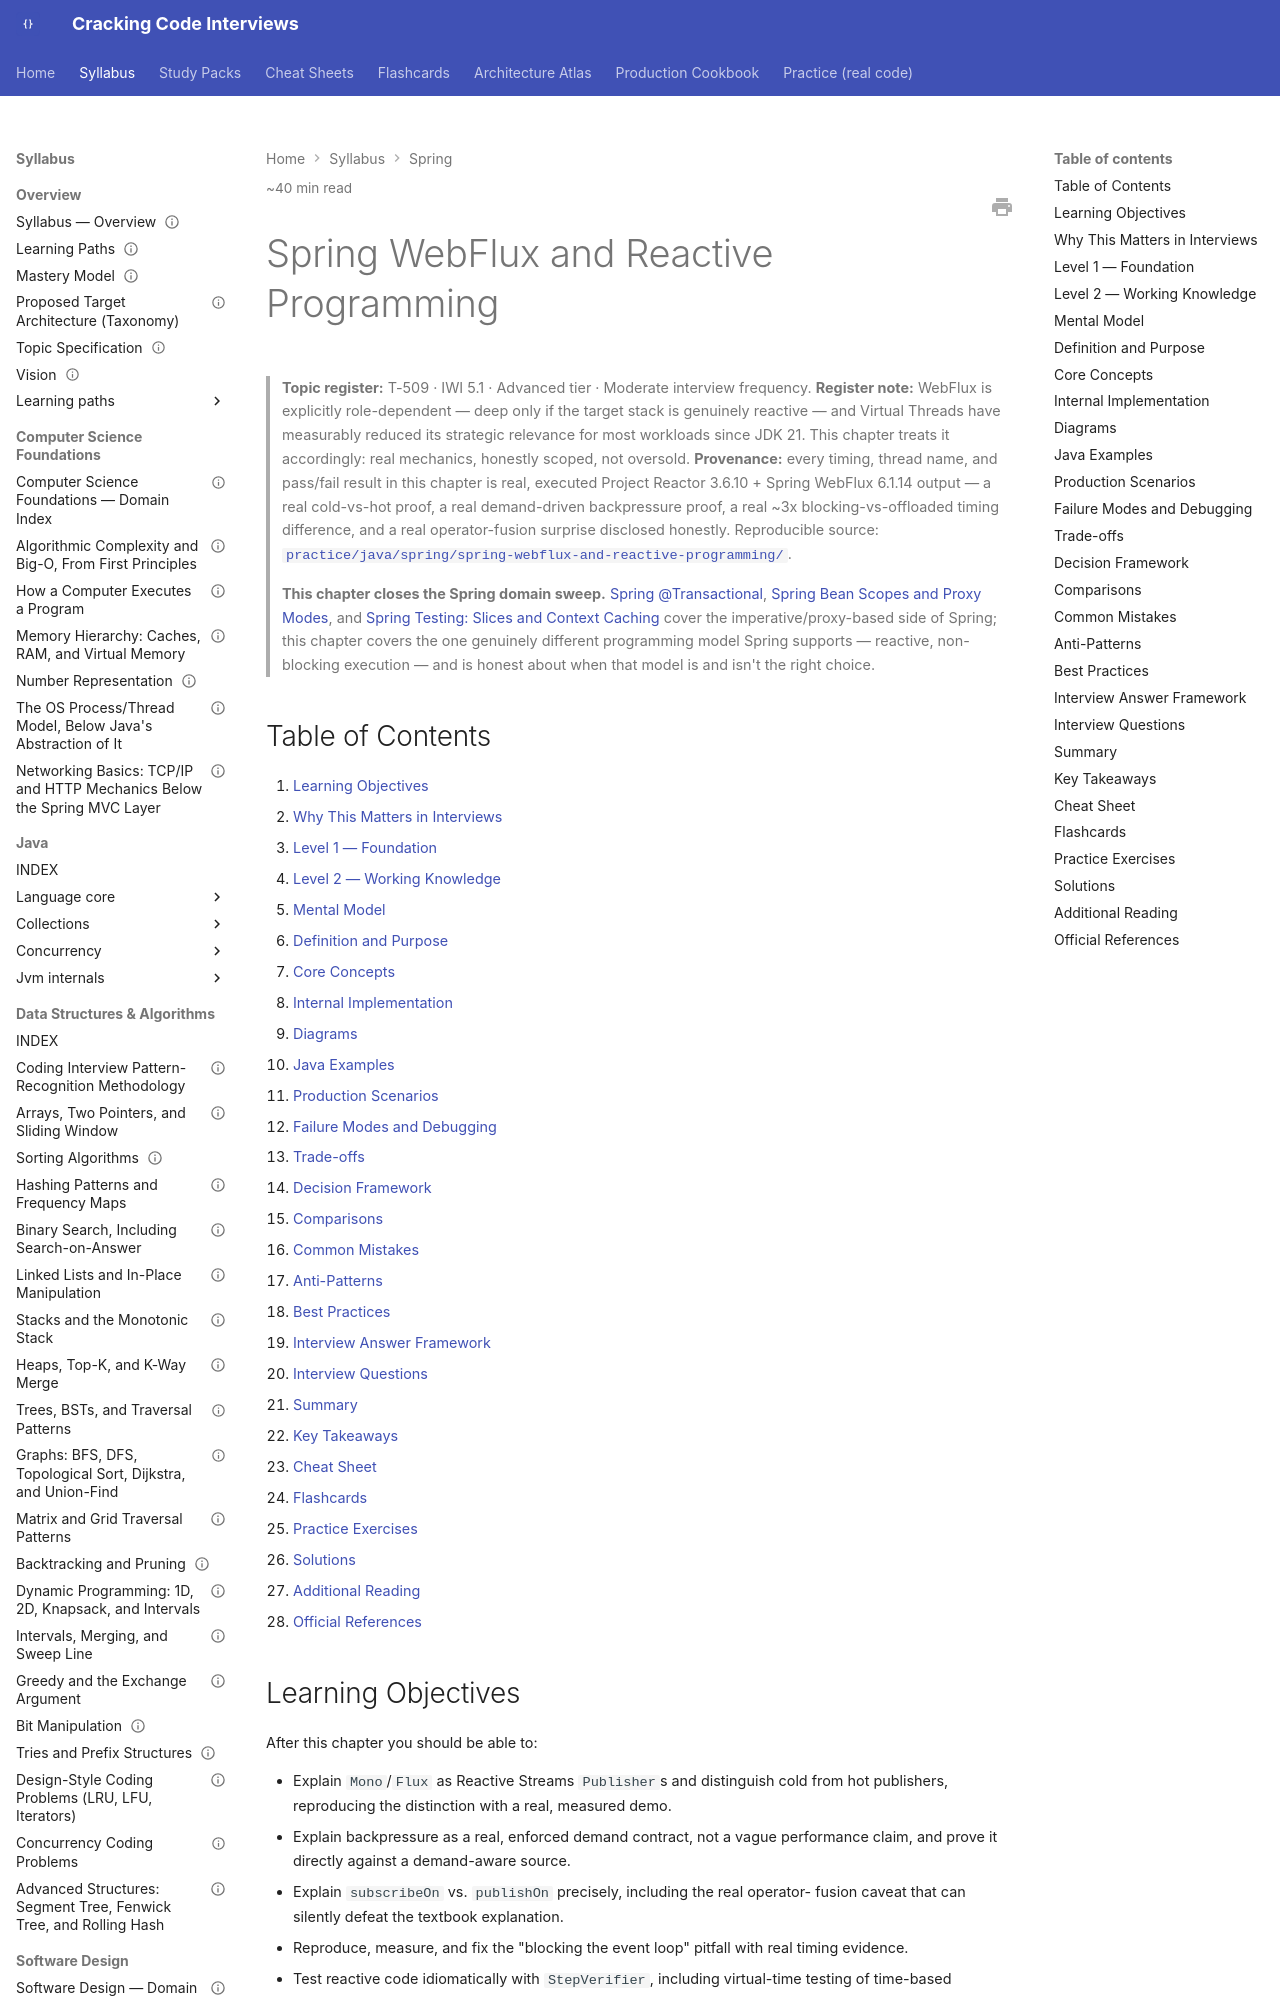

repository: JuanMelendres/cracking-code-interviews · page: syllabus/05-spring/spring-webflux-and-reactive-programming/index.html · generator: mkdocs

---
title: "Spring WebFlux and Reactive Programming"
slug: spring-webflux-and-reactive-programming
document_type: handbook-chapter
domain: 05-spring
status: canonical
version: 1.1
last_updated: 2026-09-18
source_history:
  - handbook/spring/spring-webflux-and-reactive-programming.md
difficulty:
  - advanced
target_levels:
  - senior
  - staff
estimated_reading_minutes: 40
topic_id: T-509
mastery_levels_covered: [L1, L2, L3, L4]
prerequisites:
  - ../02-java/concurrency/virtual-threads.md
related:
  - transactional-proxy-mechanics-and-propagation.md
  - spring-bean-scopes-and-proxy-modes.md
  - spring-testing-slices-and-context-caching.md
  - ../02-java/concurrency/virtual-threads.md
  - spring-actuator-health-and-observability-hooks.md
  - ../07-api-design/api-gateway-bff-and-edge-concerns.md
  - ../11-system-design/realtime-delivery-websocket-sse-and-long-polling.md
  - ../../practice/java/spring/spring-webflux-and-reactive-programming/README.md
official_references:
  - https://docs.spring.io/spring-framework/reference/web/webflux.html
  - https://projectreactor.io/docs/core/release/reference/
---

# Spring WebFlux and Reactive Programming

> **Topic register:** T-509 · IWI 5.1 · Advanced tier · Moderate interview frequency.
> **Register note:** WebFlux is explicitly role-dependent — deep only if the
> target stack is genuinely reactive — and Virtual Threads have measurably
> reduced its strategic relevance for most workloads since JDK 21. This chapter
> treats it accordingly: real mechanics, honestly scoped, not oversold.
> **Provenance:** every timing, thread name, and pass/fail result in this
> chapter is real, executed Project Reactor 3.6.10 + Spring WebFlux 6.1.14
> output — a real cold-vs-hot proof, a real demand-driven backpressure proof, a
> real ~3x blocking-vs-offloaded timing difference, and a real operator-fusion
> surprise disclosed honestly. Reproducible source:
> [`practice/java/spring/spring-webflux-and-reactive-programming/`](../../practice/java/spring/spring-webflux-and-reactive-programming/README.md).

> **This chapter closes the Spring domain sweep.** [Spring @Transactional](transactional-proxy-mechanics-and-propagation.md),
> [Spring Bean Scopes and Proxy Modes](spring-bean-scopes-and-proxy-modes.md), and
> [Spring Testing: Slices and Context Caching](spring-testing-slices-and-context-caching.md)
> cover the imperative/proxy-based side of Spring; this chapter covers the one
> genuinely different programming model Spring supports — reactive, non-blocking
> execution — and is honest about when that model is and isn't the right choice.

## Table of Contents

1. [Learning Objectives](#learning-objectives)
2. [Why This Matters in Interviews](#why-this-matters-in-interviews)
3. [Level 1 — Foundation](#level-1-foundation)
4. [Level 2 — Working Knowledge](#level-2-working-knowledge)
5. [Mental Model](#mental-model)
6. [Definition and Purpose](#definition-and-purpose)
7. [Core Concepts](#core-concepts)
8. [Internal Implementation](#internal-implementation)
9. [Diagrams](#diagrams)
10. [Java Examples](#java-examples)
11. [Production Scenarios](#production-scenarios)
12. [Failure Modes and Debugging](#failure-modes-and-debugging)
13. [Trade-offs](#trade-offs)
14. [Decision Framework](#decision-framework)
15. [Comparisons](#comparisons)
16. [Common Mistakes](#common-mistakes)
17. [Anti-Patterns](#anti-patterns)
18. [Best Practices](#best-practices)
19. [Interview Answer Framework](#interview-answer-framework)
20. [Interview Questions](#interview-questions)
21. [Summary](#summary)
22. [Key Takeaways](#key-takeaways)
23. [Cheat Sheet](#cheat-sheet)
24. [Flashcards](#flashcards)
25. [Practice Exercises](#practice-exercises)
26. [Solutions](#solutions)
27. [Additional Reading](#additional-reading)
28. [Official References](#official-references)

## Learning Objectives

After this chapter you should be able to:

- Explain `Mono`/`Flux` as Reactive Streams `Publisher`s and distinguish cold
  from hot publishers, reproducing the distinction with a real, measured demo.
- Explain backpressure as a real, enforced demand contract, not a vague
  performance claim, and prove it directly against a demand-aware source.
- Explain `subscribeOn` vs. `publishOn` precisely, including the real operator-
  fusion caveat that can silently defeat the textbook explanation.
- Reproduce, measure, and fix the "blocking the event loop" pitfall with real
  timing evidence.
- Test reactive code idiomatically with `StepVerifier`, including virtual-time
  testing of time-based operators.
- Explain honestly when WebFlux is and isn't the right choice, including
  Virtual Threads' effect on that calculus.
